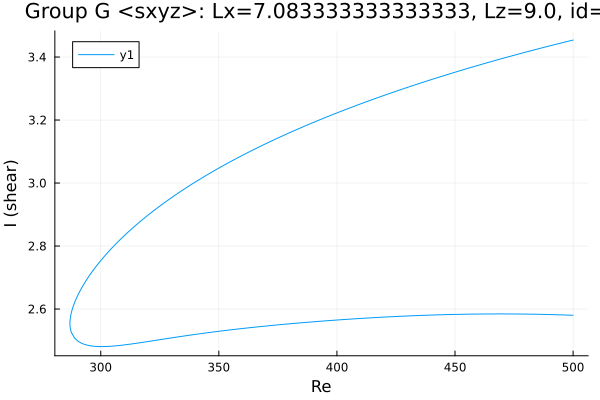

The data file committed next to this chart (first rows):
Re, shear
500.0, 3.454
499.1, 3.452
497.7, 3.45
496.3, 3.447
494.8, 3.444
493.4, 3.442
492, 3.439
490.6, 3.436
489.2, 3.434
487.8, 3.431
486.4, 3.428
484.9, 3.425
483.5, 3.423
482.1, 3.42
480.7, 3.417
479.3, 3.414
477.9, 3.411
476.5, 3.409
475, 3.406
473.6, 3.403
472.2, 3.4
470.8, 3.397
469.4, 3.394
468, 3.391
466.6, 3.388
465.1, 3.385
463.7, 3.382
462.3, 3.379
460.9, 3.376
460.5, 3.375
459.1, 3.372
457.6, 3.369
456.2, 3.366
454.8, 3.363
453.4, 3.359
452, 3.356
450.6, 3.353
449.2, 3.35
447.7, 3.347
446.3, 3.343
444.9, 3.34
443.5, 3.337
442.1, 3.333
440.7, 3.33
439.3, 3.327
437.8, 3.323
436.4, 3.32
435, 3.316
433.6, 3.313
432.2, 3.309
430.8, 3.306
429.4, 3.302
427.9, 3.299
426.5, 3.295
425.1, 3.292
423.7, 3.288
422.3, 3.284
420.9, 3.281
419.5, 3.277
418, 3.273
... 324 more rows
